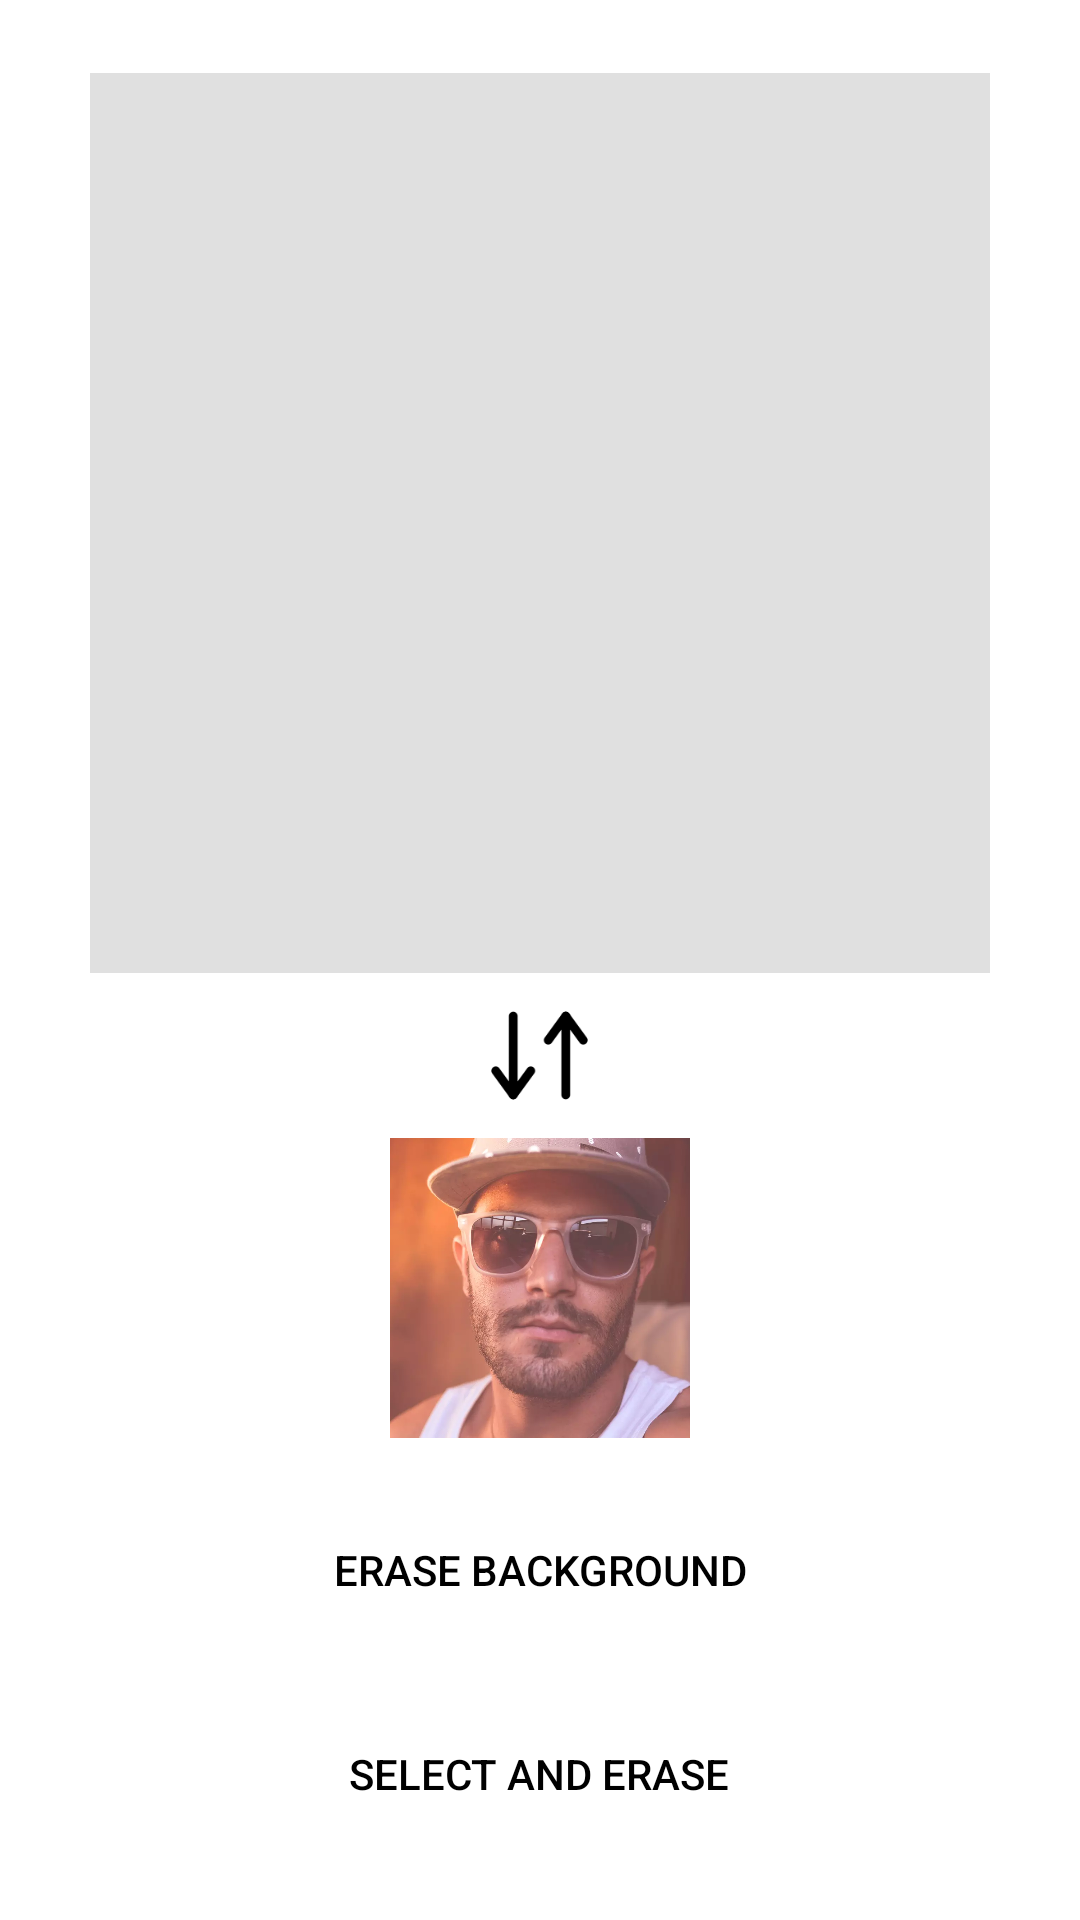

Produce the Android XML layout that renders to this screen, including the resource entries it uses.
<!-- AndroidManifest.xml: application theme Theme.BackgroundRemove -->
<!-- res/layout/activity_eraser.xml -->
<?xml version="1.0" encoding="utf-8"?>
<LinearLayout xmlns:android="http://schemas.android.com/apk/res/android"
    xmlns:tools="http://schemas.android.com/tools"
    android:layout_width="match_parent"
    android:layout_height="match_parent"
    android:gravity="center"
    android:orientation="vertical"
    tools:context=".EraserActivity">

    <ImageView
        android:id="@+id/result"
        android:layout_width="300dp"
        android:layout_height="300dp"
        android:background="#e0e0e0" />

    <ImageView
        android:layout_width="35dp"
        android:layout_height="35dp"
        android:layout_marginTop="10dp"
        android:scaleType="centerCrop"
        android:src="@drawable/ic_transform" />

    <ImageView
        android:id="@+id/target"
        android:layout_width="100dp"
        android:layout_height="100dp"
        android:layout_marginTop="10dp"
        android:scaleType="centerCrop"
        android:src="@drawable/human_three" />

    <Button
        android:layout_width="wrap_content"
        android:layout_height="wrap_content"
        android:layout_marginTop="20dp"
        android:background="@android:color/transparent"
        android:gravity="center"
        android:onClick="eraseBackground"
        android:text="Erase Background"
        android:textColor="@color/black" />


    <Button
        android:layout_width="wrap_content"
        android:layout_height="wrap_content"
        android:layout_marginTop="20dp"
        android:background="@android:color/transparent"
        android:gravity="center"
        android:onClick="selectImage"
        android:text="Select and Erase"
        android:textColor="@color/black" />


</LinearLayout>
<!-- resources referenced by this layout -->
<resources>
  <!-- drawable human_three: webp bitmap (drawable, 30906 bytes) -->
  <!-- drawable ic_transform: png bitmap (drawable, 2004 bytes) -->
  <style name="Theme.BackgroundRemove" parent="Theme.MaterialComponents.DayNight.DarkActionBar">
          
          <item name="colorPrimary">@color/purple_500</item>
          <item name="colorPrimaryVariant">@color/purple_700</item>
          <item name="colorOnPrimary">@color/white</item>
          
          <item name="colorSecondary">@color/teal_200</item>
          <item name="colorSecondaryVariant">@color/teal_700</item>
          <item name="colorOnSecondary">@color/black</item>
          
          <item name="android:statusBarColor" tools:targetApi="l">?attr/colorPrimaryVariant</item>
          
      </style>
  <!-- not gathered from this repository: default colours our renderer supplied (Android Studio template values) -->
  <color name="purple_500">#FF6200EE</color>
  <color name="purple_700">#FF3700B3</color>
  <color name="teal_200">#FF03DAC5</color>
  <color name="teal_700">#FF018786</color>
  <color name="black">#FF000000</color>
  <color name="white">#FFFFFFFF</color>
</resources>
